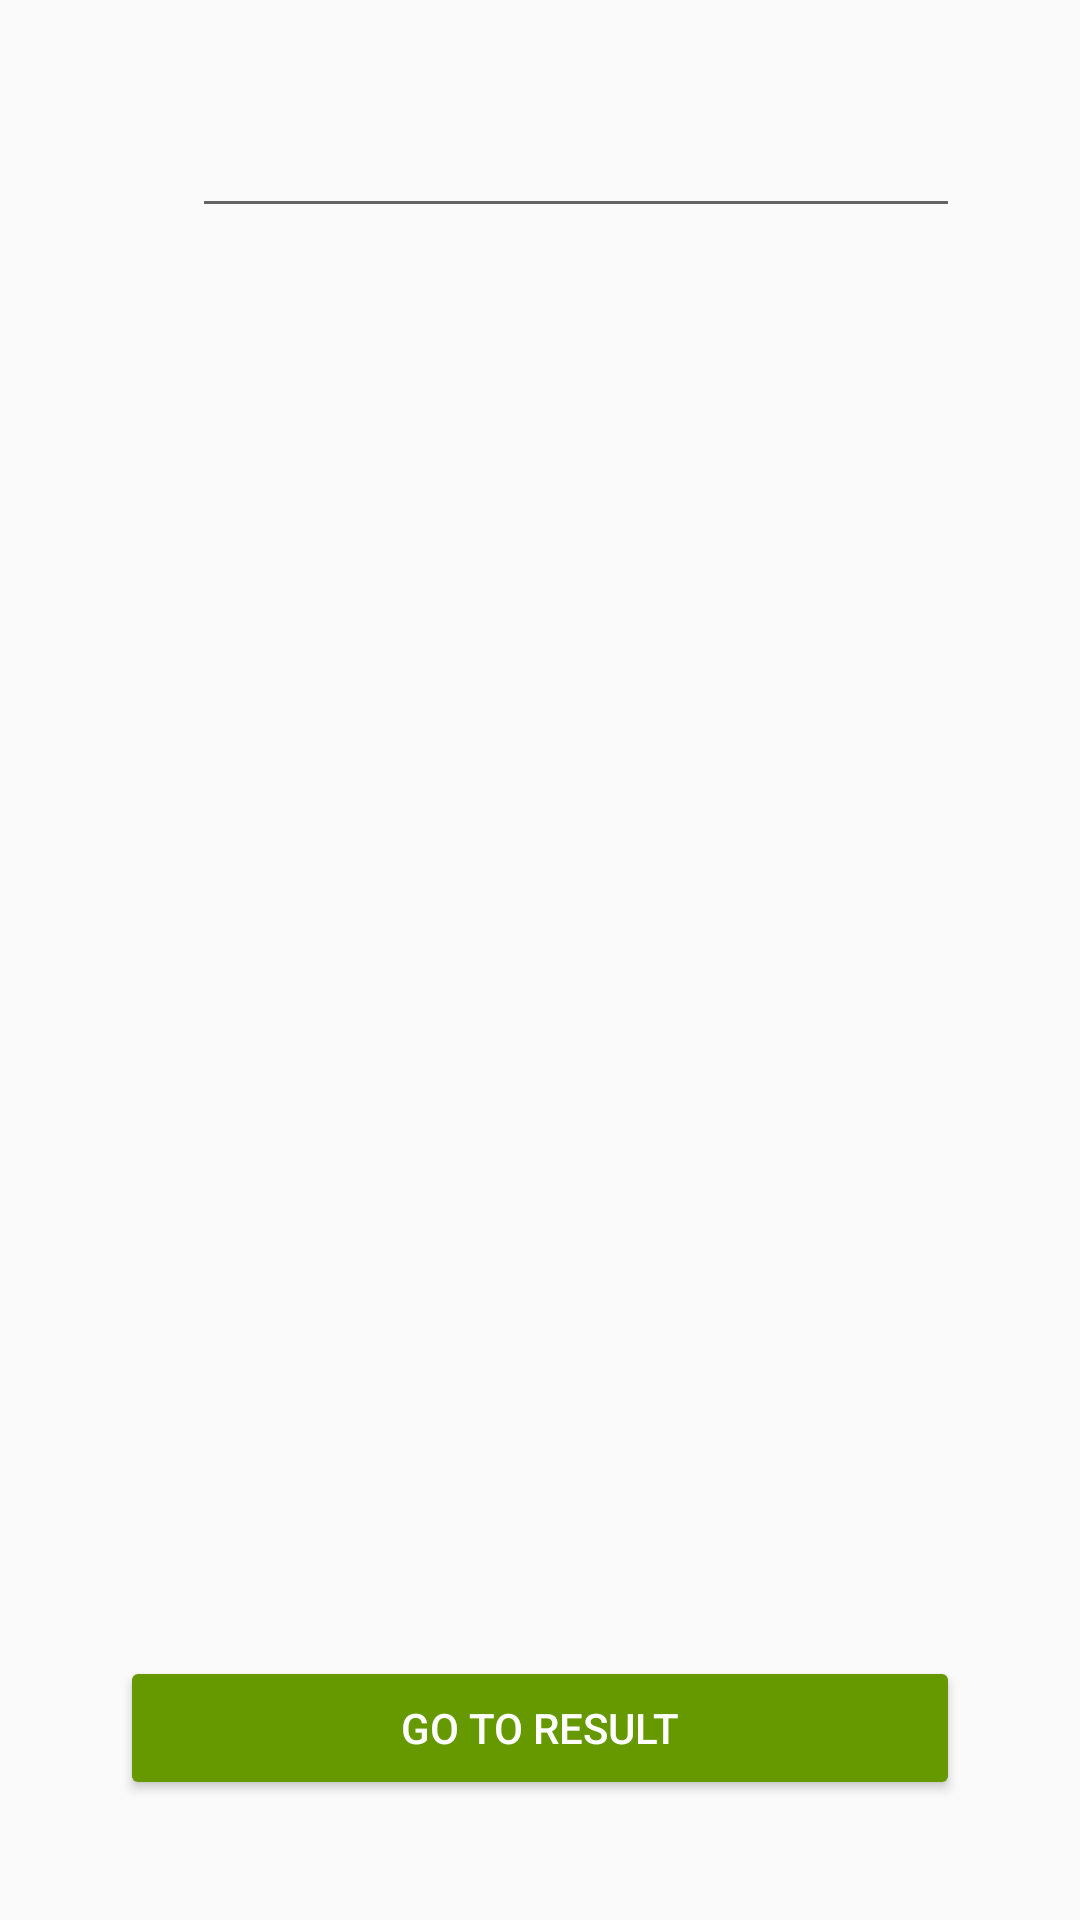

Layout XML and referenced resources for this Android screen:
<!-- AndroidManifest.xml: application theme AppTheme -->
<!-- res/layout/fragment_research.xml -->
<?xml version="1.0" encoding="utf-8"?>
<androidx.constraintlayout.widget.ConstraintLayout xmlns:android="http://schemas.android.com/apk/res/android"
    xmlns:app="http://schemas.android.com/apk/res-auto"
    xmlns:tools="http://schemas.android.com/tools"
    android:layout_width="match_parent"
    android:layout_height="match_parent"
    tools:context=".view.fragment.home.HomeFragment">

    <ImageButton
        android:id="@+id/back_button"
        android:layout_width="wrap_content"
        android:layout_height="wrap_content"
        android:layout_marginVertical="40dp"
        android:src="@drawable/ic_arrow_back_black_24dp"
        android:backgroundTint="@android:color/transparent"
        android:contentDescription="@string/back_button"
        app:layout_constraintStart_toStartOf="parent"
        app:layout_constraintTop_toTopOf="parent" />

    <com.google.android.material.textfield.TextInputEditText
        android:id="@+id/research_input"
        android:layout_width="0dp"
        android:layout_height="wrap_content"
        android:layout_margin="40dp"
        app:layout_constraintStart_toEndOf="@id/back_button"
        app:layout_constraintEnd_toEndOf="parent"
        app:layout_constraintTop_toTopOf="parent" />

    <androidx.recyclerview.widget.RecyclerView
        android:id="@+id/results_recyclerview"
        android:layout_width="match_parent"
        android:layout_height="0dp"
        android:layout_margin="30dp"
        app:layout_constraintTop_toBottomOf="@id/research_input"
        app:layout_constraintBottom_toTopOf="@id/go_to_result_button" />

    <androidx.appcompat.widget.AppCompatButton
        android:id="@+id/go_to_result_button"
        android:layout_width="match_parent"
        android:layout_height="wrap_content"
        android:layout_margin="40dp"
        android:text="@string/research_view__go_to_result"
        android:backgroundTint="@android:color/holo_green_dark"
        android:textColor="@android:color/white"
        app:layout_constraintEnd_toEndOf="parent"
        app:layout_constraintStart_toStartOf="parent"
        app:layout_constraintBottom_toBottomOf="parent" />

</androidx.constraintlayout.widget.ConstraintLayout>
<!-- resources referenced by this layout -->
<resources>
  <string name="back_button">Back</string>
  <string name="research_view__go_to_result">Go To Result</string>
  <style name="AppTheme" parent="Theme.AppCompat.Light.DarkActionBar">
          <item name="windowNoTitle">true</item>
          <item name="android:actionBarSize">60dp</item>
          <item name="android:textSize">14sp</item>
          <item name="colorPrimaryDark">@android:color/black</item>
          <item name="bottomNavColor">@color/bottom_nav_color</item>
      </style>
</resources>
